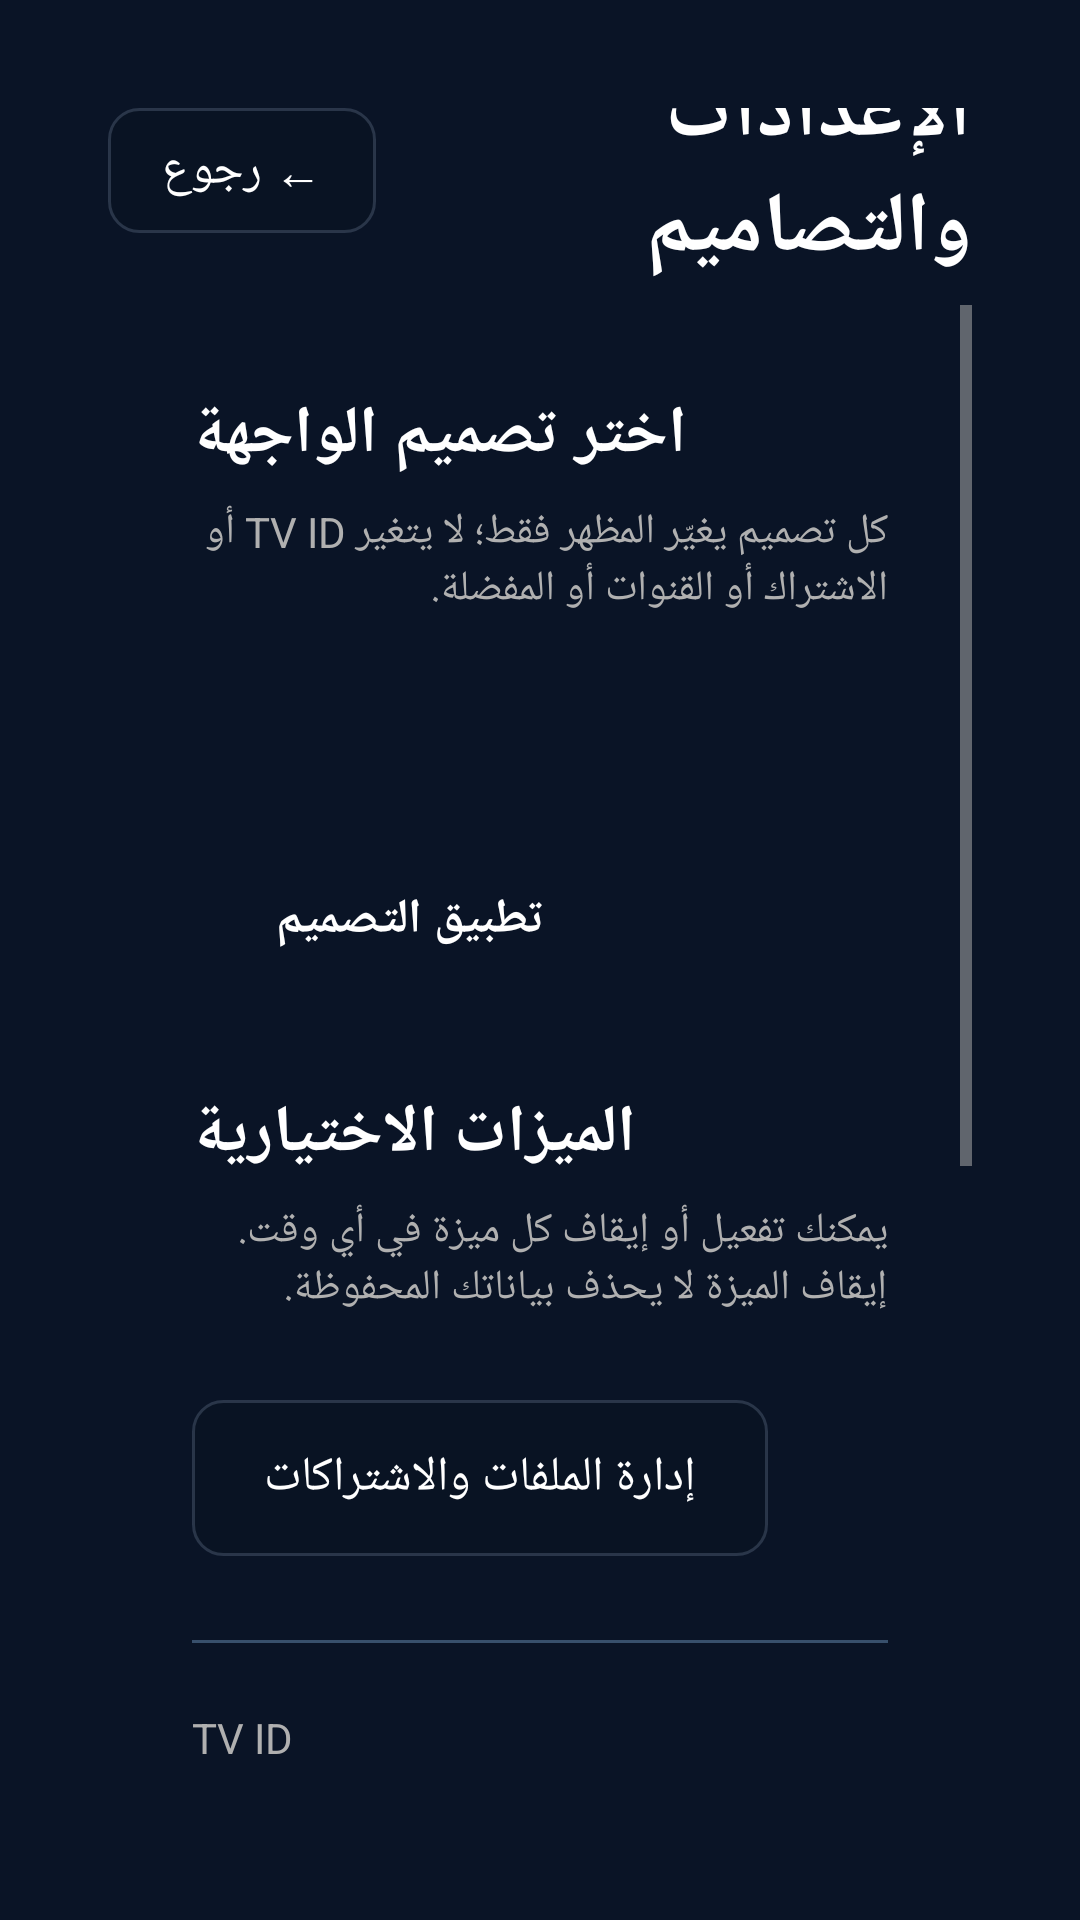

The Android layout XML behind this screen, and the referenced resources:
<!-- AndroidManifest.xml: application theme AppTheme -->
<!-- res/layout/activity_settings.xml -->
<?xml version="1.0" encoding="utf-8"?>
<androidx.constraintlayout.widget.ConstraintLayout xmlns:android="http://schemas.android.com/apk/res/android"
    xmlns:app="http://schemas.android.com/apk/res-auto"
    android:layout_width="match_parent"
    android:layout_height="match_parent"
    android:background="#0A1426"
    android:layoutDirection="ltr"
    android:padding="36dp">

    <TextView
        android:id="@+id/backButton"
        android:layout_width="wrap_content"
        android:layout_height="wrap_content"
        android:background="@drawable/bg_login_secondary_button"
        android:clickable="true"
        android:focusable="true"
        android:paddingHorizontal="18dp"
        android:paddingVertical="10dp"
        android:text="← رجوع"
        android:textColor="@color/white"
        android:textSize="16sp"
        app:layout_constraintStart_toStartOf="parent"
        app:layout_constraintTop_toTopOf="parent" />

    <TextView
        android:id="@+id/settingsTitle"
        android:layout_width="0dp"
        android:layout_height="wrap_content"
        android:layout_marginStart="28dp"
        android:text="الإعدادات والتصاميم"
        android:textColor="@color/white"
        android:textSize="28sp"
        android:textStyle="bold"
        app:layout_constraintBottom_toBottomOf="@id/backButton"
        app:layout_constraintEnd_toEndOf="parent"
        app:layout_constraintStart_toEndOf="@id/backButton"
        app:layout_constraintTop_toTopOf="@id/backButton" />

    <ScrollView
        android:id="@+id/settingsScroll"
        android:layout_width="0dp"
        android:layout_height="0dp"
        android:layout_marginTop="24dp"
        android:clipToPadding="false"
        android:fillViewport="true"
        android:paddingBottom="24dp"
        app:layout_constraintBottom_toBottomOf="parent"
        app:layout_constraintEnd_toEndOf="parent"
        app:layout_constraintStart_toStartOf="parent"
        app:layout_constraintTop_toBottomOf="@id/backButton">

        <LinearLayout
            android:id="@+id/contentPanel"
            android:layout_width="match_parent"
            android:layout_height="wrap_content"
            android:background="@drawable/bg_info_card"
            android:orientation="vertical"
            android:padding="28dp">

            <TextView
                android:layout_width="wrap_content"
                android:layout_height="wrap_content"
                android:text="اختر تصميم الواجهة"
                android:textColor="@color/white"
                android:textSize="22sp"
                android:textStyle="bold" />

            <TextView
                android:layout_width="wrap_content"
                android:layout_height="wrap_content"
                android:layout_marginTop="8dp"
                android:text="كل تصميم يغيّر المظهر فقط؛ لا يتغير TV ID أو الاشتراك أو القنوات أو المفضلة."
                android:textColor="@color/text_gray_light"
                android:textSize="14sp" />

            <RadioGroup
                android:id="@+id/themeGroup"
                android:layout_width="match_parent"
                android:layout_height="wrap_content"
                android:layout_marginTop="18dp"
                android:orientation="vertical" />

            <TextView
                android:id="@+id/selectionState"
                android:layout_width="wrap_content"
                android:layout_height="wrap_content"
                android:layout_marginTop="18dp"
                android:textColor="#D8CA28"
                android:textSize="14sp" />

            <Button
                android:id="@+id/applyThemeButton"
                android:layout_width="wrap_content"
                android:layout_height="52dp"
                android:layout_marginTop="20dp"
                android:background="@drawable/bg_button_red"
                android:focusable="true"
                android:paddingHorizontal="28dp"
                android:text="تطبيق التصميم"
                android:textAllCaps="false"
                android:textColor="@color/white"
                android:textSize="16sp"
                android:textStyle="bold" />

            <TextView
                android:layout_width="wrap_content"
                android:layout_height="wrap_content"
                android:layout_marginTop="30dp"
                android:text="الميزات الاختيارية"
                android:textColor="@color/white"
                android:textSize="22sp"
                android:textStyle="bold" />

            <TextView
                android:layout_width="wrap_content"
                android:layout_height="wrap_content"
                android:layout_marginTop="8dp"
                android:text="يمكنك تفعيل أو إيقاف كل ميزة في أي وقت. إيقاف الميزة لا يحذف بياناتك المحفوظة."
                android:textColor="@color/text_gray_light"
                android:textSize="14sp" />

            <LinearLayout
                android:id="@+id/featureSettingsContainer"
                android:layout_width="match_parent"
                android:layout_height="wrap_content"
                android:layout_marginTop="14dp"
                android:orientation="vertical" />

            <Button
                android:id="@+id/manageAccountsButton"
                android:layout_width="wrap_content"
                android:layout_height="52dp"
                android:layout_marginTop="14dp"
                android:background="@drawable/bg_login_secondary_button"
                android:focusable="true"
                android:paddingHorizontal="24dp"
                android:text="إدارة الملفات والاشتراكات"
                android:textAllCaps="false"
                android:textColor="@color/white"
                android:textSize="16sp" />

            <View
                android:layout_width="match_parent"
                android:layout_height="1dp"
                android:layout_marginTop="28dp"
                android:background="#38506C" />

            <TextView
                android:layout_width="wrap_content"
                android:layout_height="wrap_content"
                android:layout_marginTop="22dp"
                android:text="TV ID"
                android:textColor="@color/text_gray_light"
                android:textSize="14sp" />

            <TextView
                android:id="@+id/tvIdValue"
                android:layout_width="wrap_content"
                android:layout_height="wrap_content"
                android:layout_marginTop="4dp"
                android:fontFamily="monospace"
                android:textColor="@color/white"
                android:textDirection="ltr"
                android:textSize="18sp"
                android:textStyle="bold" />

            <TextView
                android:layout_width="wrap_content"
                android:layout_height="wrap_content"
                android:layout_marginTop="18dp"
                android:text="مزامنة لوحة الإدارة"
                android:textColor="@color/text_gray_light"
                android:textSize="14sp" />

            <TextView
                android:id="@+id/syncStateValue"
                android:layout_width="wrap_content"
                android:layout_height="wrap_content"
                android:layout_marginTop="4dp"
                android:textColor="@color/white"
                android:textSize="14sp" />

            <Button
                android:id="@+id/manualSyncButton"
                android:layout_width="wrap_content"
                android:layout_height="48dp"
                android:layout_marginTop="10dp"
                android:background="@drawable/bg_login_secondary_button"
                android:focusable="true"
                android:paddingHorizontal="22dp"
                android:text="مزامنة الآن"
                android:textAllCaps="false"
                android:textColor="@color/white"
                android:textSize="15sp" />

            <TextView
                android:layout_width="wrap_content"
                android:layout_height="wrap_content"
                android:layout_marginTop="18dp"
                android:text="حالة الخدمة"
                android:textColor="@color/text_gray_light"
                android:textSize="14sp" />

            <TextView
                android:id="@+id/connectionTestState"
                android:layout_width="wrap_content"
                android:layout_height="wrap_content"
                android:layout_marginTop="4dp"
                android:text="افحص الإنترنت والخادم يدوياً عند الحاجة."
                android:textColor="@color/white"
                android:textSize="14sp" />

            <Button
                android:id="@+id/connectionTestButton"
                android:layout_width="wrap_content"
                android:layout_height="48dp"
                android:layout_marginTop="10dp"
                android:background="@drawable/bg_login_secondary_button"
                android:focusable="true"
                android:paddingHorizontal="22dp"
                android:text="فحص الاتصال"
                android:textAllCaps="false"
                android:textColor="@color/white"
                android:textSize="15sp" />

            <Button
                android:id="@+id/clearImageCacheButton"
                android:layout_width="wrap_content"
                android:layout_height="48dp"
                android:layout_marginTop="10dp"
                android:background="@drawable/bg_login_secondary_button"
                android:focusable="true"
                android:paddingHorizontal="22dp"
                android:text="مسح الصور المؤقتة"
                android:textAllCaps="false"
                android:textColor="@color/white"
                android:textSize="15sp" />
        </LinearLayout>
    </ScrollView>
</androidx.constraintlayout.widget.ConstraintLayout>
<!-- resources referenced by this layout -->
<resources>
  <color name="text_gray_light">#B0B0B0</color>
  <color name="white">#FFFFFF</color>
  <!-- drawable bg_login_secondary_button (drawable) -->
  <?xml version="1.0" encoding="utf-8"?>
  <selector xmlns:android="http://schemas.android.com/apk/res/android">
      <item android:state_focused="true">
          <shape android:shape="rectangle">
              <solid android:color="#1AFF1744" />
              <corners android:radius="10dp" />
              <stroke android:width="2dp" android:color="#FFE91E45" />
          </shape>
      </item>
      <item>
          <shape android:shape="rectangle">
              <solid android:color="#12000000" />
              <corners android:radius="10dp" />
              <stroke android:width="1dp" android:color="#5966768C" />
          </shape>
      </item>
  </selector>
  <style name="AppTheme" parent="Theme.AppCompat.NoActionBar">
          
          <item name="colorPrimary">@color/primary_blue</item>
          <item name="colorPrimaryDark">@color/dark_background</item>
          <item name="colorAccent">@color/accent_blue</item>
  
          
          <item name="android:windowBackground">@color/dark_background</item>
          <item name="android:colorBackground">@color/dark_background</item>
  
          
          <item name="android:textColorPrimary">@color/text_primary</item>
          <item name="android:textColorSecondary">@color/text_secondary</item>
  
          
          <item name="android:windowDrawsSystemBarBackgrounds">true</item>
      </style>
  <color name="primary_blue">#2196F3</color>
  <color name="dark_background">#0D1117</color>
  <color name="accent_blue">#64B5F6</color>
  <color name="text_primary">#FFFFFF</color>
  <color name="text_secondary">#B0B0B0</color>
</resources>
